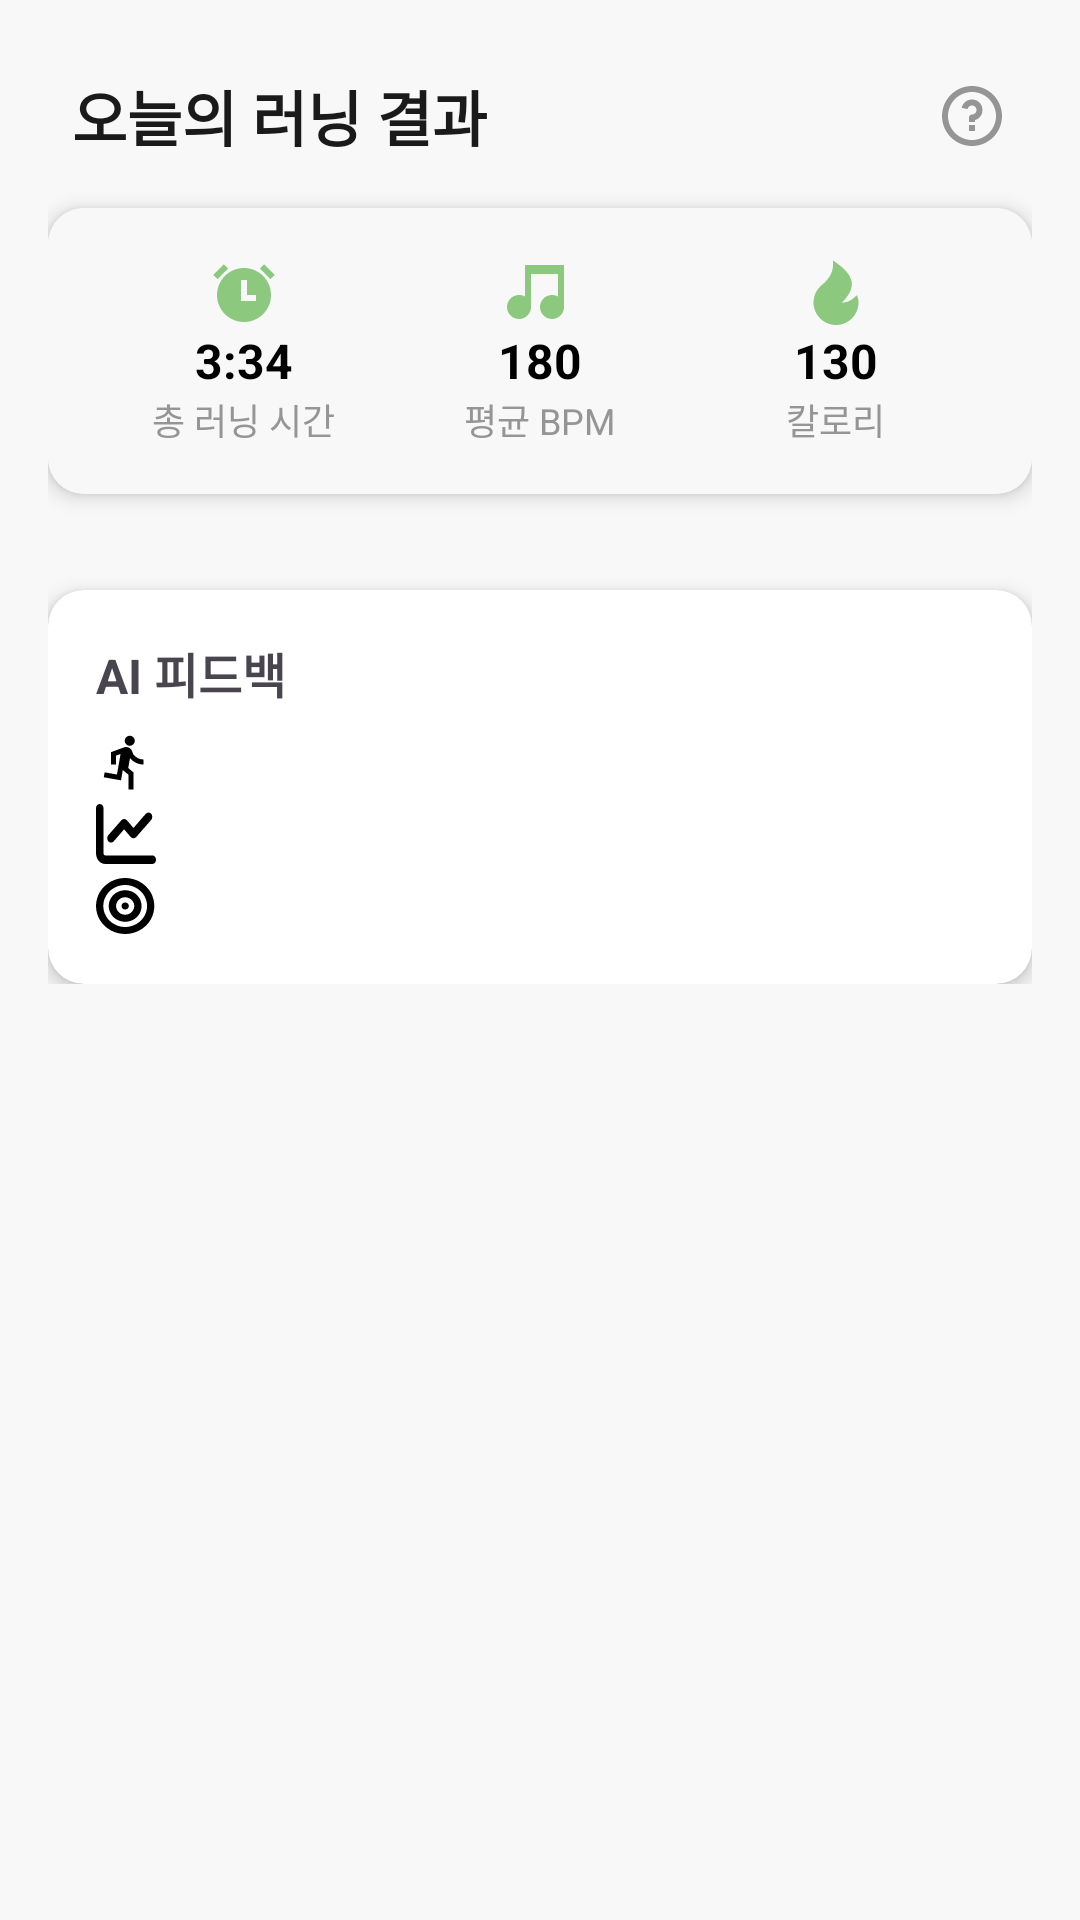

This screen was rendered from an Android layout file. Write that file and the resources it references.
<!-- AndroidManifest.xml: application theme Theme.DemoApp2 -->
<!-- res/layout/fragment_running_result.xml -->
<?xml version="1.0" encoding="utf-8"?>

<ScrollView xmlns:android="http://schemas.android.com/apk/res/android"
    xmlns:app="http://schemas.android.com/apk/res-auto"
    android:layout_width="match_parent"
    android:layout_height="wrap_content"
    android:minHeight="600dp"
    android:background="@color/G_white">

    <LinearLayout
        android:layout_width="match_parent"
        android:layout_height="wrap_content"
        android:orientation="vertical"
        android:padding="16dp">

        
        <LinearLayout
            android:id="@+id/header"
            android:layout_width="match_parent"
            android:layout_height="wrap_content"
            android:orientation="horizontal"
            android:gravity="center_vertical"
            android:paddingStart="8dp"
            android:paddingTop="8dp"
            android:paddingEnd="8dp"
            android:layout_marginBottom="16dp">

            <TextView
                android:id="@+id/tv_title"
                android:layout_width="0dp"
                android:layout_height="wrap_content"
                android:layout_weight="1"
                android:text="오늘의 러닝 결과"
                android:textColor="#1A1A1A"
                android:textSize="20sp"
                android:textStyle="bold" />

            <ImageView
                android:id="@+id/iv_help"
                android:layout_width="24dp"
                android:layout_height="24dp"
                android:src="@drawable/ri_question_line" />
        </LinearLayout>

        
        <androidx.cardview.widget.CardView
            android:layout_width="match_parent"
            android:layout_height="wrap_content"
            android:layout_marginBottom="16dp"
            app:cardCornerRadius="12dp"
            app:cardElevation="4dp">

            <LinearLayout
                android:layout_width="match_parent"
                android:layout_height="wrap_content"
                android:background="@color/G_white"
                android:orientation="horizontal"
                android:padding="16dp">

                
                <LinearLayout
                    android:layout_width="0dp"
                    android:layout_height="wrap_content"
                    android:layout_weight="1"
                    android:gravity="center"
                    android:orientation="vertical">

                    <ImageView
                        android:layout_width="24dp"
                        android:layout_height="24dp"
                        android:src="@drawable/ic_time" />

                    <TextView
                        android:id="@+id/textViewTime"
                        android:layout_width="wrap_content"
                        android:layout_height="wrap_content"
                        android:text="3:34"
                        android:textColor="@color/black"
                        android:textSize="16sp"
                        android:textStyle="bold" />

                    <TextView
                        android:layout_width="wrap_content"
                        android:layout_height="wrap_content"
                        android:text="총 러닝 시간"
                        android:textColor="@color/G_dark_gray"
                        android:textSize="12sp" />
                </LinearLayout>

                
                <LinearLayout
                    android:layout_width="0dp"
                    android:layout_height="wrap_content"
                    android:layout_weight="1"
                    android:gravity="center"
                    android:orientation="vertical">

                    <ImageView
                        android:layout_width="24dp"
                        android:layout_height="24dp"
                        android:src="@drawable/ic_music" />

                    <TextView
                        android:id="@+id/textViewBpm"
                        android:layout_width="wrap_content"
                        android:layout_height="wrap_content"
                        android:text="180"
                        android:textColor="@color/black"
                        android:textSize="16sp"
                        android:textStyle="bold" />

                    <TextView
                        android:layout_width="wrap_content"
                        android:layout_height="wrap_content"
                        android:text="평균 BPM"
                        android:textColor="@color/G_dark_gray"
                        android:textSize="12sp" />
                </LinearLayout>

                
                <LinearLayout
                    android:layout_width="0dp"
                    android:layout_height="wrap_content"
                    android:layout_weight="1"
                    android:gravity="center"
                    android:orientation="vertical">

                    <ImageView
                        android:layout_width="24dp"
                        android:layout_height="24dp"
                        android:src="@drawable/ic_fire2" />

                    <TextView
                        android:id="@+id/textViewCalorie"
                        android:layout_width="wrap_content"
                        android:layout_height="wrap_content"
                        android:text="130"
                        android:textColor="@color/black"
                        android:textSize="16sp"
                        android:textStyle="bold" />

                    <TextView
                        android:layout_width="wrap_content"
                        android:layout_height="wrap_content"
                        android:text="칼로리"
                        android:textColor="@color/G_dark_gray"
                        android:textSize="12sp" />
                </LinearLayout>
            </LinearLayout>
        </androidx.cardview.widget.CardView>

        
        <androidx.viewpager2.widget.ViewPager2
            android:id="@+id/viewPager"
            android:layout_width="match_parent"
            android:layout_height="wrap_content"
            android:layout_marginBottom="16dp" />

        
        <androidx.cardview.widget.CardView
            android:layout_width="match_parent"
            android:layout_height="wrap_content"
            app:cardCornerRadius="12dp"
            app:cardElevation="4dp">

            <LinearLayout
                android:layout_width="match_parent"
                android:layout_height="wrap_content"
                android:orientation="vertical"
                android:padding="16dp">

                <TextView
                    android:layout_width="wrap_content"
                    android:layout_height="wrap_content"
                    android:text="AI 피드백"
                    android:textStyle="bold"
                    android:textSize="16sp"
                    android:layout_marginBottom="8dp" />

                
                <LinearLayout
                    android:layout_width="match_parent"
                    android:layout_height="wrap_content"
                    android:orientation="horizontal"
                    android:layout_marginBottom="4dp"
                    android:gravity="center_vertical">

                    <ImageView
                        android:layout_width="20dp"
                        android:layout_height="20dp"
                        android:src="@drawable/ic_run"
                        android:layout_marginEnd="8dp"
                        app:tint="@color/black" />

                    <TextView
                        android:id="@+id/textFeedback1"
                        android:layout_width="0dp"
                        android:layout_height="wrap_content"
                        android:layout_weight="1"
                        android:textSize="14sp" />
                </LinearLayout>

                
                <LinearLayout
                    android:layout_width="match_parent"
                    android:layout_height="wrap_content"
                    android:orientation="horizontal"
                    android:layout_marginBottom="4dp"
                    android:gravity="center_vertical">

                    <ImageView
                        android:layout_width="20dp"
                        android:layout_height="20dp"
                        android:src="@drawable/ic_record"
                        android:layout_marginEnd="8dp"
                        app:tint="@color/black" />

                    <TextView
                        android:id="@+id/textFeedback2"
                        android:layout_width="0dp"
                        android:layout_height="wrap_content"
                        android:layout_weight="1"
                        android:textSize="14sp" />
                </LinearLayout>

                
                <LinearLayout
                    android:layout_width="match_parent"
                    android:layout_height="wrap_content"
                    android:orientation="horizontal"
                    android:gravity="center_vertical">

                    <ImageView
                        android:layout_width="20dp"
                        android:layout_height="20dp"
                        android:src="@drawable/ic_goal"
                        android:layout_marginEnd="8dp"
                        app:tint="@color/black" />

                    <TextView
                        android:id="@+id/textFeedback3"
                        android:layout_width="0dp"
                        android:layout_height="wrap_content"
                        android:layout_weight="1"
                        android:textSize="14sp" />
                </LinearLayout>
            </LinearLayout>
        </androidx.cardview.widget.CardView>

    </LinearLayout>
</ScrollView>
<!-- resources referenced by this layout -->
<resources>
  <color name="G_dark_gray">#959595</color>
  <color name="G_white">#F8F8F8</color>
  <color name="black">#FF000000</color>
  <!-- drawable ic_fire2 (drawable) -->
  <vector xmlns:android="http://schemas.android.com/apk/res/android"
      android:width="24dp"
      android:height="24dp"
      android:viewportWidth="24"
      android:viewportHeight="24">
    <path
        android:pathData="M12,23C10.497,23 9.029,22.548 7.786,21.704C6.543,20.859 5.582,19.661 5.028,18.264C4.474,16.866 4.353,15.335 4.68,13.868C5.007,12.401 5.767,11.067 6.862,10.037C8.204,8.774 11.5,6.5 11,1.5C17,5.5 20,9.5 14,15.5C15,15.5 16.5,15.5 19,13.03C19.27,13.803 19.5,14.634 19.5,15.5C19.5,17.489 18.71,19.397 17.303,20.803C15.897,22.21 13.989,23 12,23Z"
        android:fillColor="#8CC97F"/>
  </vector>
  <!-- drawable ic_music (drawable) -->
  <vector xmlns:android="http://schemas.android.com/apk/res/android"
      android:width="24dp"
      android:height="24dp"
      android:viewportWidth="24"
      android:viewportHeight="24">
    <path
        android:pathData="M20,3V17C20,17.881 19.709,18.736 19.173,19.435C18.637,20.133 17.885,20.635 17.035,20.863C16.184,21.091 15.282,21.031 14.469,20.694C13.655,20.357 12.976,19.761 12.536,18.999C12.095,18.236 11.919,17.35 12.034,16.477C12.149,15.604 12.549,14.793 13.172,14.17C13.794,13.548 14.605,13.148 15.478,13.033C16.351,12.918 17.237,13.095 18,13.535V6H9V17C9,17.881 8.709,18.736 8.173,19.435C7.637,20.133 6.885,20.635 6.035,20.863C5.184,21.091 4.282,21.031 3.469,20.694C2.655,20.357 1.976,19.761 1.536,18.999C1.096,18.236 0.919,17.35 1.034,16.477C1.149,15.604 1.549,14.793 2.172,14.17C2.794,13.548 3.605,13.148 4.478,13.033C5.351,12.918 6.237,13.095 7,13.535V3H20Z"
        android:fillColor="#8CC97F"/>
  </vector>
  <!-- drawable ic_run (drawable) -->
  <vector xmlns:android="http://schemas.android.com/apk/res/android"
      android:width="24dp"
      android:height="24dp"
      android:viewportWidth="24"
      android:viewportHeight="24">
    <path
        android:pathData="M9.83,8.79L8,9.456V13H6V8.05H6.015L11.283,6.132C11.527,6.039 11.793,5.992 12.065,6.001C12.608,6.015 13.134,6.198 13.569,6.524C14.004,6.85 14.326,7.303 14.492,7.821C14.678,8.404 14.848,8.798 15.002,9.002C15.468,9.622 16.071,10.126 16.765,10.473C17.459,10.819 18.224,11 19,11V13C17.967,13.001 16.947,12.773 16.013,12.333C15.079,11.892 14.254,11.25 13.598,10.453L12.901,14.409L15,16.17V23H13V17.102L10.73,15.198L10.003,19.325L3.109,18.11L3.457,16.14L8.381,17.008L9.83,8.79ZM13.5,5.5C12.97,5.5 12.461,5.289 12.086,4.914C11.711,4.539 11.5,4.03 11.5,3.5C11.5,2.97 11.711,2.461 12.086,2.086C12.461,1.711 12.97,1.5 13.5,1.5C14.03,1.5 14.539,1.711 14.914,2.086C15.289,2.461 15.5,2.97 15.5,3.5C15.5,4.03 15.289,4.539 14.914,4.914C14.539,5.289 14.03,5.5 13.5,5.5Z"
        android:fillColor="#6E9C71"/>
  </vector>
  <!-- drawable ic_time (drawable) -->
  <vector xmlns:android="http://schemas.android.com/apk/res/android"
      android:width="24dp"
      android:height="24dp"
      android:viewportWidth="24"
      android:viewportHeight="24">
    <path
        android:pathData="M12,22C10.818,22 9.648,21.767 8.556,21.315C7.464,20.863 6.472,20.2 5.636,19.364C4.8,18.528 4.137,17.536 3.685,16.444C3.233,15.352 3,14.182 3,13C3,11.818 3.233,10.648 3.685,9.556C4.137,8.464 4.8,7.472 5.636,6.636C6.472,5.8 7.464,5.137 8.556,4.685C9.648,4.233 10.818,4 12,4C14.387,4 16.676,4.948 18.364,6.636C20.052,8.324 21,10.613 21,13C21,15.387 20.052,17.676 18.364,19.364C16.676,21.052 14.387,22 12,22ZM13,13V8H11V15H16V13H13ZM1.747,6.283L5.283,2.747L6.697,4.161L3.16,7.697L1.747,6.283ZM18.717,2.747L22.253,6.283L20.839,7.697L17.303,4.161L18.717,2.747Z"
        android:fillColor="#8CC97F"/>
  </vector>
  <style name="Theme.DemoApp2" parent="Base.Theme.DemoApp2" />
  <style name="Base.Theme.DemoApp2" parent="Theme.Material3.DayNight.NoActionBar">
          
          
  
      </style>
</resources>
